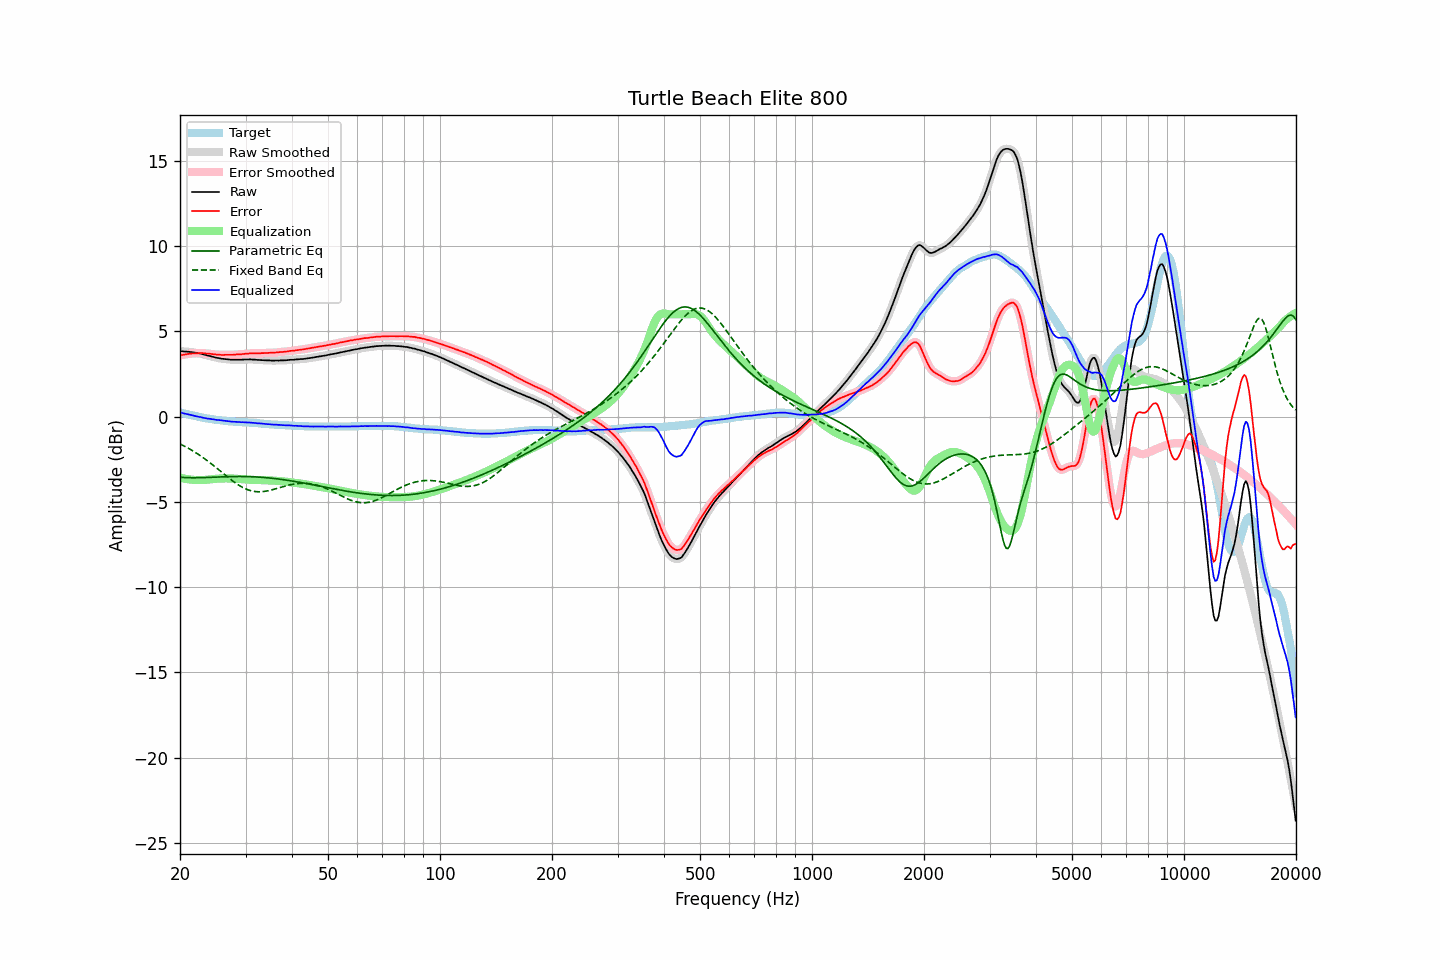

The data file committed next to this chart (first rows):
frequency, raw, error, smoothed, error_smoothed, equalization, parametric_eq, fixed_band_eq, equalized_raw, equalized_smoothed, target
20.00, 3.84, 3.59, 3.84, 3.59, -3.59, -3.56, -1.60, 0.25, 0.25, 0.25
20.20, 3.84, 3.61, 3.83, 3.61, -3.61, -3.56, -1.65, 0.23, 0.23, 0.23
20.40, 3.83, 3.63, 3.83, 3.62, -3.63, -3.57, -1.69, 0.20, 0.20, 0.20
20.61, 3.82, 3.64, 3.82, 3.64, -3.64, -3.57, -1.74, 0.17, 0.18, 0.18
20.81, 3.82, 3.66, 3.81, 3.66, -3.66, -3.58, -1.79, 0.16, 0.16, 0.16
21.02, 3.81, 3.68, 3.81, 3.67, -3.67, -3.58, -1.85, 0.13, 0.13, 0.13
21.23, 3.80, 3.69, 3.80, 3.69, -3.68, -3.58, -1.90, 0.11, 0.11, 0.11
21.44, 3.79, 3.70, 3.79, 3.70, -3.69, -3.58, -1.95, 0.09, 0.09, 0.09
21.66, 3.78, 3.71, 3.77, 3.70, -3.70, -3.58, -2.01, 0.07, 0.07, 0.07
21.87, 3.76, 3.71, 3.76, 3.71, -3.71, -3.58, -2.07, 0.04, 0.05, 0.05
22.09, 3.75, 3.72, 3.74, 3.71, -3.72, -3.58, -2.13, 0.03, 0.02, 0.03
22.31, 3.73, 3.72, 3.73, 3.72, -3.72, -3.58, -2.19, 0.00, 0.00, 0.01
22.54, 3.71, 3.73, 3.71, 3.73, -3.72, -3.58, -2.25, -0.02, -0.01, -0.02
22.76, 3.70, 3.74, 3.69, 3.73, -3.72, -3.58, -2.31, -0.03, -0.03, -0.04
22.99, 3.67, 3.73, 3.67, 3.73, -3.72, -3.58, -2.38, -0.06, -0.05, -0.06
23.22, 3.64, 3.72, 3.64, 3.72, -3.72, -3.57, -2.45, -0.08, -0.08, -0.08
23.45, 3.62, 3.71, 3.61, 3.71, -3.71, -3.57, -2.52, -0.09, -0.10, -0.09
23.69, 3.59, 3.70, 3.59, 3.70, -3.70, -3.57, -2.59, -0.11, -0.11, -0.11
23.92, 3.57, 3.69, 3.57, 3.69, -3.69, -3.56, -2.66, -0.12, -0.12, -0.12
24.16, 3.55, 3.69, 3.54, 3.68, -3.68, -3.56, -2.73, -0.13, -0.14, -0.14
24.40, 3.52, 3.67, 3.52, 3.67, -3.67, -3.56, -2.80, -0.15, -0.15, -0.15
24.65, 3.50, 3.66, 3.49, 3.66, -3.66, -3.55, -2.88, -0.16, -0.17, -0.16
24.89, 3.47, 3.65, 3.47, 3.65, -3.65, -3.55, -2.95, -0.18, -0.18, -0.18
25.14, 3.45, 3.64, 3.45, 3.64, -3.64, -3.54, -3.03, -0.19, -0.19, -0.19
25.39, 3.44, 3.64, 3.43, 3.63, -3.63, -3.54, -3.11, -0.20, -0.20, -0.20
25.65, 3.42, 3.63, 3.42, 3.62, -3.63, -3.54, -3.19, -0.21, -0.21, -0.21
25.91, 3.40, 3.62, 3.40, 3.62, -3.62, -3.53, -3.26, -0.23, -0.22, -0.22
26.16, 3.39, 3.62, 3.39, 3.62, -3.62, -3.53, -3.34, -0.24, -0.24, -0.23
26.43, 3.38, 3.63, 3.38, 3.62, -3.62, -3.53, -3.42, -0.25, -0.25, -0.25
26.69, 3.37, 3.63, 3.37, 3.63, -3.62, -3.52, -3.50, -0.26, -0.26, -0.26
26.96, 3.36, 3.63, 3.36, 3.63, -3.62, -3.52, -3.57, -0.27, -0.27, -0.27
27.23, 3.35, 3.63, 3.35, 3.63, -3.63, -3.52, -3.65, -0.28, -0.28, -0.28
27.50, 3.34, 3.63, 3.34, 3.63, -3.63, -3.52, -3.72, -0.29, -0.29, -0.29
27.77, 3.34, 3.63, 3.34, 3.63, -3.63, -3.51, -3.79, -0.30, -0.30, -0.29
28.05, 3.34, 3.64, 3.34, 3.64, -3.64, -3.51, -3.86, -0.30, -0.30, -0.30
28.33, 3.34, 3.65, 3.34, 3.64, -3.64, -3.51, -3.92, -0.31, -0.31, -0.31
28.62, 3.34, 3.65, 3.34, 3.65, -3.65, -3.51, -3.99, -0.31, -0.31, -0.31
28.90, 3.34, 3.66, 3.34, 3.66, -3.66, -3.51, -4.05, -0.32, -0.32, -0.32
29.19, 3.34, 3.66, 3.34, 3.66, -3.66, -3.51, -4.10, -0.33, -0.33, -0.32
29.48, 3.35, 3.68, 3.34, 3.67, -3.67, -3.51, -4.15, -0.33, -0.33, -0.33
29.78, 3.35, 3.68, 3.35, 3.68, -3.68, -3.51, -4.20, -0.33, -0.33, -0.33
30.08, 3.36, 3.70, 3.35, 3.69, -3.69, -3.51, -4.24, -0.33, -0.34, -0.34
30.38, 3.35, 3.69, 3.35, 3.70, -3.70, -3.52, -4.28, -0.35, -0.34, -0.34
30.68, 3.36, 3.71, 3.35, 3.70, -3.70, -3.52, -4.32, -0.35, -0.35, -0.35
30.99, 3.36, 3.72, 3.35, 3.71, -3.71, -3.52, -4.34, -0.35, -0.35, -0.36
31.30, 3.35, 3.71, 3.35, 3.72, -3.71, -3.53, -4.37, -0.36, -0.36, -0.36
31.61, 3.35, 3.72, 3.34, 3.71, -3.71, -3.53, -4.38, -0.37, -0.37, -0.37
31.93, 3.34, 3.72, 3.34, 3.71, -3.71, -3.53, -4.40, -0.38, -0.38, -0.38
32.24, 3.33, 3.71, 3.33, 3.71, -3.72, -3.54, -4.41, -0.39, -0.39, -0.38
32.57, 3.33, 3.72, 3.32, 3.71, -3.72, -3.55, -4.41, -0.39, -0.40, -0.39
32.89, 3.32, 3.72, 3.32, 3.72, -3.72, -3.55, -4.41, -0.41, -0.40, -0.40
33.22, 3.32, 3.73, 3.31, 3.72, -3.72, -3.56, -4.40, -0.41, -0.41, -0.41
33.55, 3.31, 3.73, 3.31, 3.73, -3.73, -3.57, -4.39, -0.42, -0.42, -0.42
33.89, 3.31, 3.74, 3.30, 3.73, -3.73, -3.57, -4.38, -0.42, -0.43, -0.43
34.23, 3.30, 3.74, 3.30, 3.74, -3.73, -3.58, -4.36, -0.44, -0.44, -0.44
34.57, 3.30, 3.74, 3.30, 3.74, -3.74, -3.59, -4.34, -0.44, -0.44, -0.44
34.92, 3.30, 3.75, 3.29, 3.74, -3.74, -3.60, -4.32, -0.45, -0.45, -0.45
35.27, 3.29, 3.75, 3.29, 3.75, -3.75, -3.61, -4.30, -0.46, -0.46, -0.46
35.62, 3.29, 3.75, 3.29, 3.75, -3.75, -3.62, -4.27, -0.47, -0.46, -0.46
35.97, 3.29, 3.76, 3.29, 3.75, -3.76, -3.63, -4.24, -0.47, -0.47, -0.47
... 635 more rows
